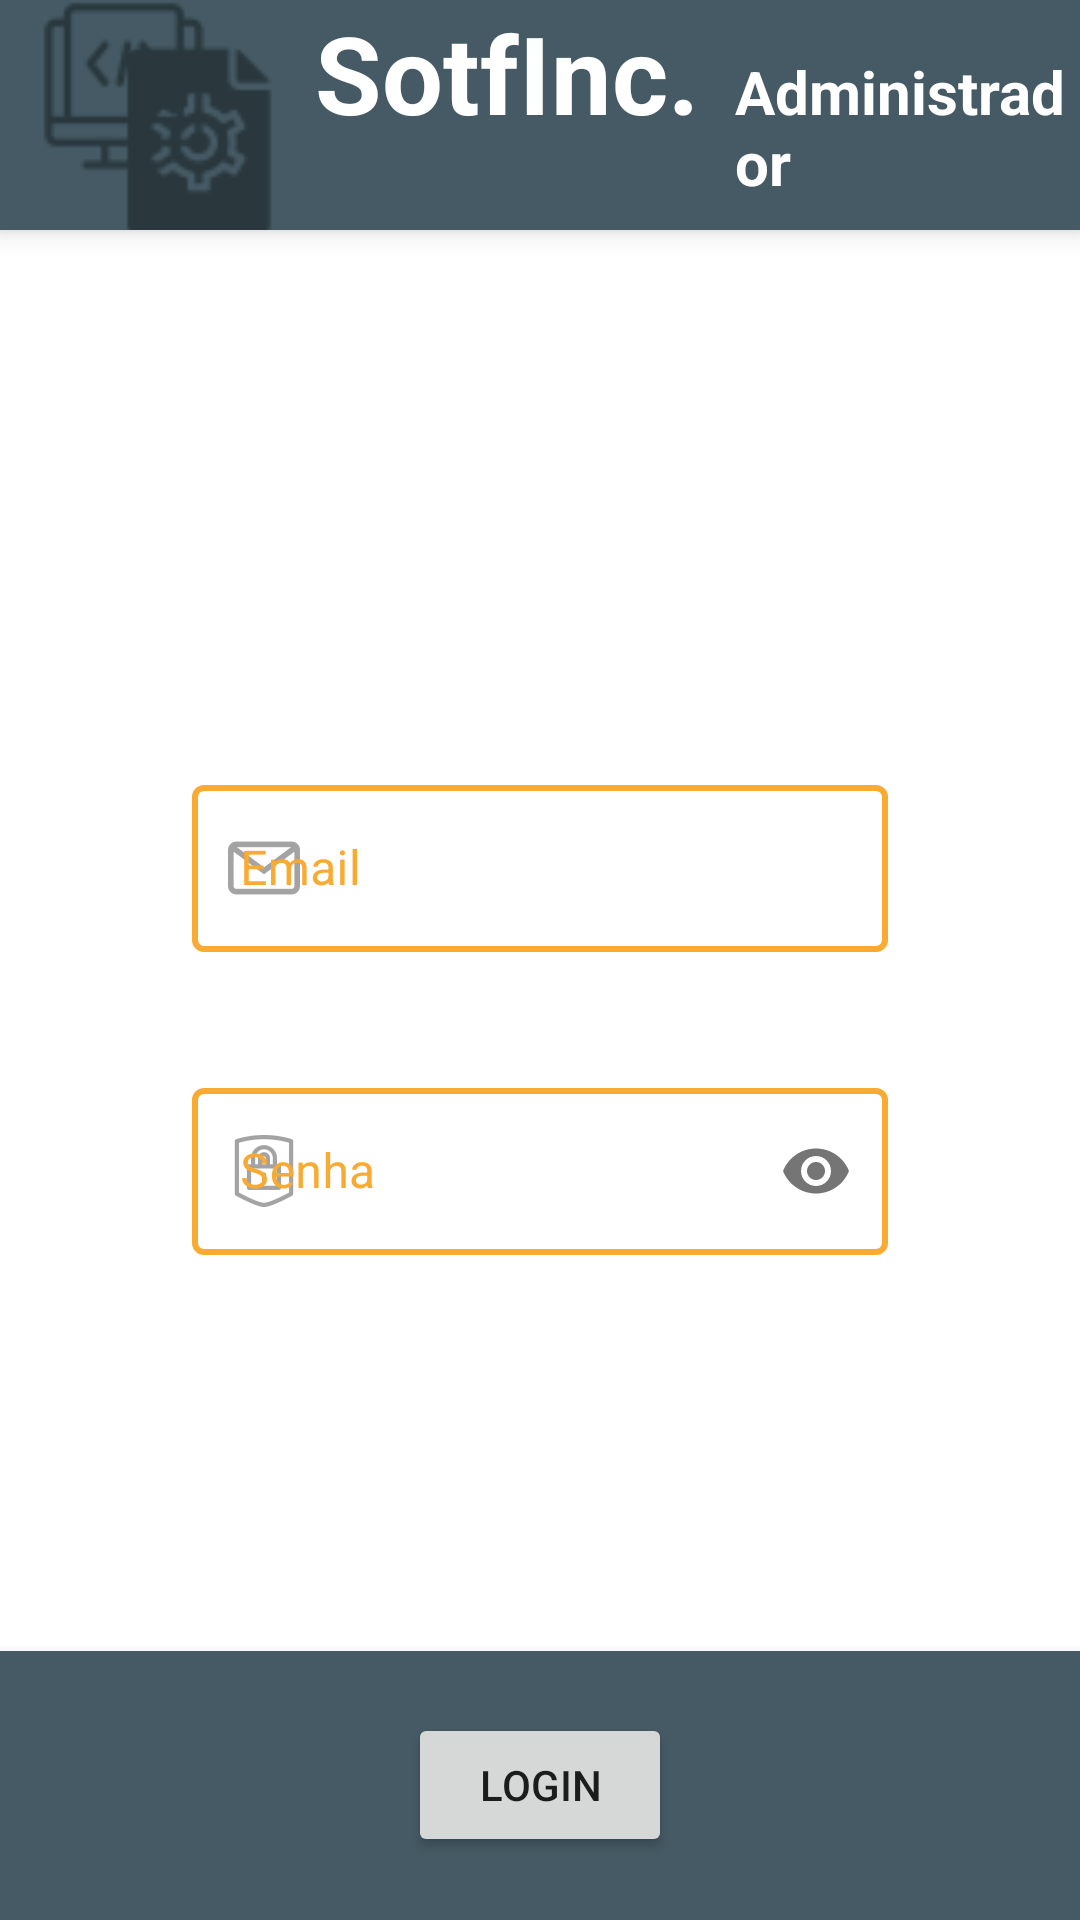

Produce the Android XML layout that renders to this screen, including the resource entries it uses.
<!-- AndroidManifest.xml: application theme Theme.Softinc -->
<!-- res/layout/activity_login_adm.xml -->
<?xml version="1.0" encoding="utf-8"?>
<androidx.constraintlayout.widget.ConstraintLayout xmlns:android="http://schemas.android.com/apk/res/android"
    xmlns:app="http://schemas.android.com/apk/res-auto"
    xmlns:tools="http://schemas.android.com/tools"
    android:layout_width="match_parent"
    android:layout_height="match_parent"
    android:background="@color/white"
    tools:context=".LoginADM">

    <androidx.constraintlayout.widget.Guideline
        android:id="@+id/guideline18"
        android:layout_width="wrap_content"
        android:layout_height="wrap_content"
        android:orientation="vertical"
        app:layout_constraintGuide_begin="32dp" />

    <androidx.constraintlayout.widget.Guideline
        android:id="@+id/guideline19"
        android:layout_width="wrap_content"
        android:layout_height="wrap_content"
        android:orientation="vertical"
        app:layout_constraintGuide_end="32dp" />

    <androidx.constraintlayout.widget.Guideline
        android:id="@+id/guideline20"
        android:layout_width="wrap_content"
        android:layout_height="wrap_content"
        android:orientation="horizontal"
        app:layout_constraintGuide_percent="0.12" />

    <androidx.constraintlayout.widget.Guideline
        android:id="@+id/guideline21"
        android:layout_width="wrap_content"
        android:layout_height="wrap_content"
        android:orientation="horizontal"
        app:layout_constraintGuide_percent="0.86" />

    <LinearLayout
        android:id="@+id/linearLayout10"
        android:layout_width="0dp"
        android:layout_height="0dp"
        android:background="@color/blue_grey_700"
        android:elevation="5dp"
        android:gravity="center"
        android:orientation="horizontal"
        app:layout_constraintBottom_toTopOf="@+id/guideline20"
        app:layout_constraintEnd_toEndOf="parent"
        app:layout_constraintStart_toStartOf="parent"
        app:layout_constraintTop_toTopOf="parent">

        <LinearLayout
            android:id="@+id/linearLayout"
            android:layout_width="match_parent"
            android:layout_height="wrap_content"
            android:orientation="horizontal">

            <ImageView
                android:id="@+id/imageView"
                android:layout_width="105dp"
                android:layout_height="80dp"
                app:srcCompat="@drawable/major_logo" />

            <TextView
                android:id="@+id/textView"
                android:layout_width="wrap_content"
                android:layout_height="wrap_content"
                android:text="SotfInc."
                android:textColor="@color/white"
                android:textSize="36sp"
                android:textStyle="bold" />
            <TextView
                android:id="@+id/textView12"
                android:layout_width="wrap_content"
                android:layout_height="wrap_content"
                android:text="Administrador"
                android:layout_marginLeft="12dp"
                android:textColor="@color/white"
                android:textSize="20sp"
                android:textStyle="bold" />
        </LinearLayout>
    </LinearLayout>

    <LinearLayout
        android:layout_width="0dp"
        android:layout_height="0dp"
        android:orientation="vertical"
        android:gravity="center"
        app:layout_constraintBottom_toTopOf="@+id/guideline21"
        app:layout_constraintEnd_toStartOf="@+id/guideline19"
        app:layout_constraintStart_toStartOf="@+id/guideline18"
        app:layout_constraintTop_toTopOf="@+id/guideline20">
        <com.google.android.material.textfield.TextInputLayout
            android:id="@+id/LoginAdmEmail"
            style="@style/signupstyle"
            android:layout_width="match_parent"
            android:layout_height="wrap_content"
            android:layout_marginStart="32dp"
            android:layout_marginTop="48dp"
            android:layout_marginEnd="32dp"

            app:startIconDrawable="@drawable/email_logo">

            <com.google.android.material.textfield.TextInputEditText
                android:id="@+id/textLoginAdmEmail"
                android:layout_width="match_parent"
                android:layout_height="wrap_content"
                android:hint="Email"
                android:inputType="textEmailAddress" />

        </com.google.android.material.textfield.TextInputLayout>

        <com.google.android.material.textfield.TextInputLayout
            android:id="@+id/LoginAdmSenha"
            style="@style/signupstyle"
            android:layout_width="match_parent"
            android:layout_height="wrap_content"
            android:layout_marginStart="32dp"
            android:layout_marginTop="40dp"
            android:layout_marginEnd="32dp"
            app:passwordToggleEnabled="true"
            app:startIconDrawable="@drawable/password_logo">

            <com.google.android.material.textfield.TextInputEditText
                android:id="@+id/textLoginAdmSenha"
                android:layout_width="match_parent"
                android:layout_height="wrap_content"
                android:hint="Senha"
                android:inputType="textPassword" />

        </com.google.android.material.textfield.TextInputLayout>

    </LinearLayout>

    <LinearLayout
        android:id="@+id/linearLayout9"
        android:layout_width="0dp"
        android:layout_height="0dp"
        android:background="@color/blue_grey_700"
        android:elevation="5dp"
        android:gravity="center"
        android:orientation="horizontal"
        app:layout_constraintBottom_toBottomOf="parent"
        app:layout_constraintEnd_toEndOf="parent"
        app:layout_constraintStart_toStartOf="parent"
        app:layout_constraintTop_toTopOf="@+id/guideline21">

        <Button
            android:id="@+id/buttonLoginAdm"
            android:layout_width="wrap_content"
            android:layout_height="wrap_content"
            android:text="Login" />
    </LinearLayout>


</androidx.constraintlayout.widget.ConstraintLayout>
<!-- resources referenced by this layout -->
<resources>
  <color name="blue_grey_700">#455A64</color>
  <color name="white">#FFFFFFFF</color>
  <!-- drawable email_logo: png bitmap (drawable-hdpi, 530 bytes) -->
  <!-- drawable major_logo: png bitmap (drawable-hdpi, 1079 bytes) -->
  <!-- drawable password_logo: png bitmap (drawable-hdpi, 773 bytes) -->
  <style name="signupstyle" parent="Widget.MaterialComponents.TextInputLayout.OutlinedBox">
          <item name="boxStrokeColor">@color/orange_500</item>
          <item name="boxStrokeWidth">2dp</item>
          <item name="hintTextColor">@color/orange_500</item>
          <item name="colorAccent">@color/orange_500</item>
          <item name="android:textColorHint">@color/orange_500</item>
      </style>
  <style name="Theme.Softinc" parent="Theme.MaterialComponents.DayNight.DarkActionBar">
          
          <item name="colorPrimary">@color/blue_800</item>
          <item name="colorPrimaryVariant">@color/blue_grey_700</item>
          <item name="colorOnPrimary">@color/white</item>
          
          <item name="colorSecondary">@color/orange_500</item>
          <item name="colorSecondaryVariant">@color/teal_700</item>
          <item name="colorOnSecondary">@color/black</item>
          
          <item name="android:statusBarColor" tools:targetApi="l">?attr/colorPrimaryVariant</item>
          
      </style>
  <color name="orange_500">#F9AA33</color>
  <color name="blue_800">#232F34</color>
  <color name="teal_700">#FF018786</color>
  <color name="black">#FF000000</color>
</resources>
